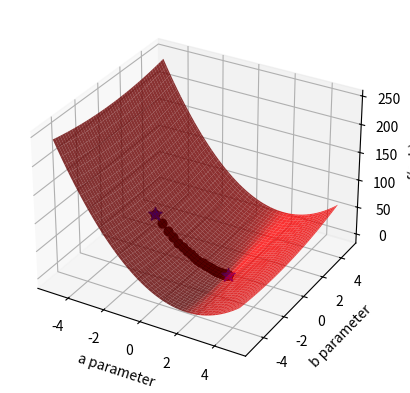

The script that saved this image:
## This is course material for Introduction to Python Scientific Programming
## Example code: gradient_descent.py
# [redacted]
##
# [redacted]

import numpy as np
import matplotlib.pyplot as plt
from mpl_toolkits import mplot3d

fig = plt.figure()

sample_count = 100
x_sample = 10*np.random.random(sample_count)-5
y_sample = 2*x_sample - 1 + np.random.normal(0, 1.0, sample_count)

# plots the parameter space
ax2 = fig.add_subplot(1,1,1, projection = '3d')

def penalty(para_a, para_b):
    global x_sample, y_sample, sample_count

    squares = (y_sample - para_a*x_sample - para_b)**2
    return 1/2/sample_count*np.sum(squares)

a_arr, b_arr = np.meshgrid(np.arange(-5, 5, 0.1), np.arange(-5, 5, 0.1) )

func_value = np.zeros(a_arr.shape)
for x in range(a_arr.shape[0]):
    for y in range(a_arr.shape[1]):
            func_value[x, y] = penalty(a_arr[x, y], b_arr[x, y])

ax2.plot_surface(a_arr, b_arr, func_value, color = 'red', alpha = 0.8)
ax2.set_xlabel('a parameter')
ax2.set_ylabel('b parameter')
ax2.set_zlabel('f(a, b)')

# Plot the gradient descent
def grad(aa):
    grad_aa = np.zeros(2)
    update_vector = (y_sample - aa[0] * x_sample - aa[1])
    grad_aa[0] = - 1/sample_count * x_sample.dot(update_vector)
    grad_aa[1] = - 1/sample_count * np.sum(update_vector)
    return grad_aa

aa = np.array([-2, -1])
delta = np.inf
epsilon = 0.001
learn_rate = 0.01
step_count = 0
ax2.scatter(aa[0], aa[1], penalty(aa[0],aa[1]), c='b', s=100, marker='*')
# Update vector aa
while delta > epsilon:
    # Gradient Descent
    aa_next = aa - learn_rate * grad(aa)
    # Plot the animation
    ax2.plot([aa[0],aa_next[0]],[aa[1], aa_next[1]],\
        [penalty(aa[0],aa[1]), penalty(aa_next[0],aa_next[1]) ], 'ko-')
    delta = np.linalg.norm(aa - aa_next)
    aa = aa_next
    step_count +=1
    fig.canvas.draw_idle()
    plt.pause(0.1)

print('Optimal result: ', aa)
ax2.scatter(aa[0], aa[1], penalty(aa[0],aa[1]), c='b', s=100, marker='*')
plt.show()
print('Step Count:', step_count)